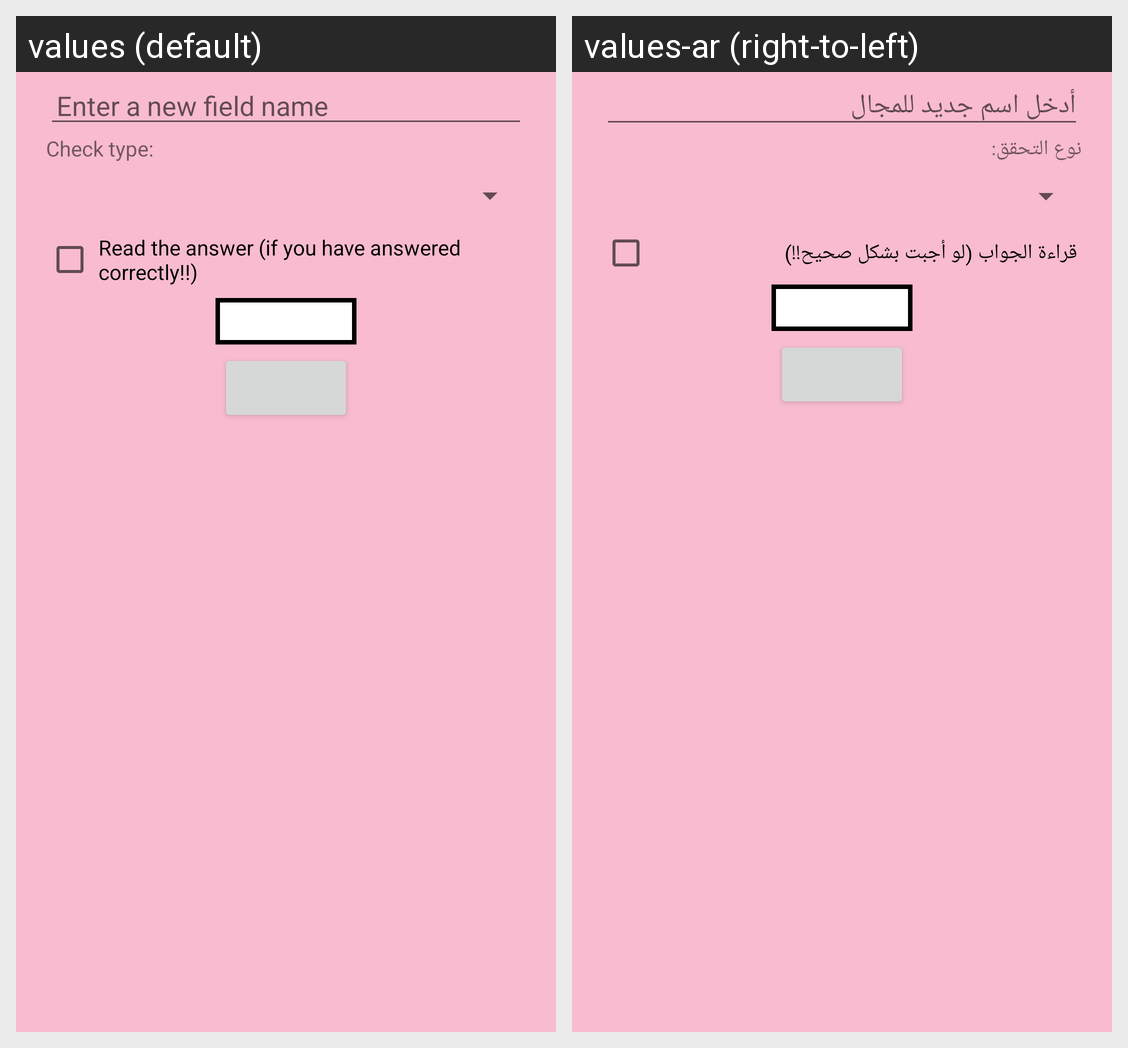

The same Android screen rendered under two of its app's locales, left to right. List the strings drawn on it with the default value and each locale's translation.
Android screen res/layout/field_properties_dialog_fragment.xml rendered under 2 locales, left to right: values (default), values-ar (right-to-left). Device: Nexus 5 (rendered at 1080×1920; each locale shown at half size, 540×960, under a caption strip naming it); theme MyMaterialTheme.
Strings drawn on this screen, with the default value and each locale's value (text and hints the layout hard-codes, and strings that could not be matched under every locale, appear in the picture but are not listed):

enter_new_field_name
  values: Enter a new field name
  values-ar: أدخل اسم جديد للمجال

check_type
  values: Check type:
  values-ar: نوع التحقق:

read_answer
  values: Read the answer (if you have answered correctly!!)
  values-ar: قراءة الجواب (لو أجبت بشكل صحيح!!)
